Image classification data set "Dataset" (houssemradhouane/CNN-Algorithm-for-Image-Classification on GitHub). Class labels (12): CPU cooler, Case, Headphone, Keyboard, Mouse, Speaker, case, cooler, headphone, keyboard, mouse, speaker.

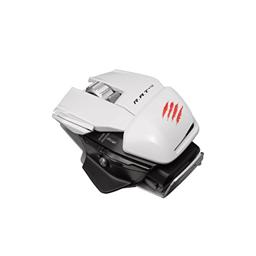
Label: Mouse

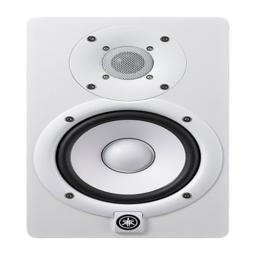
Label: speaker

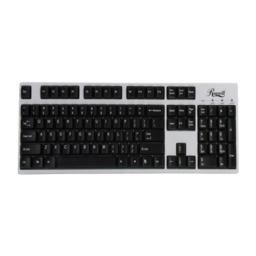
Label: keyboard

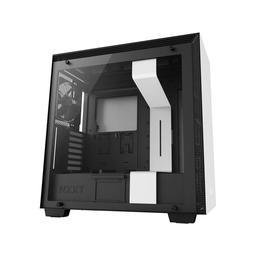
Label: Case

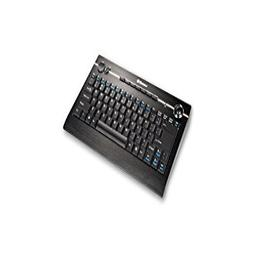
Label: Keyboard

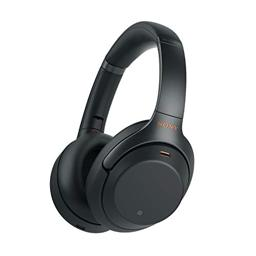
Label: Headphone
